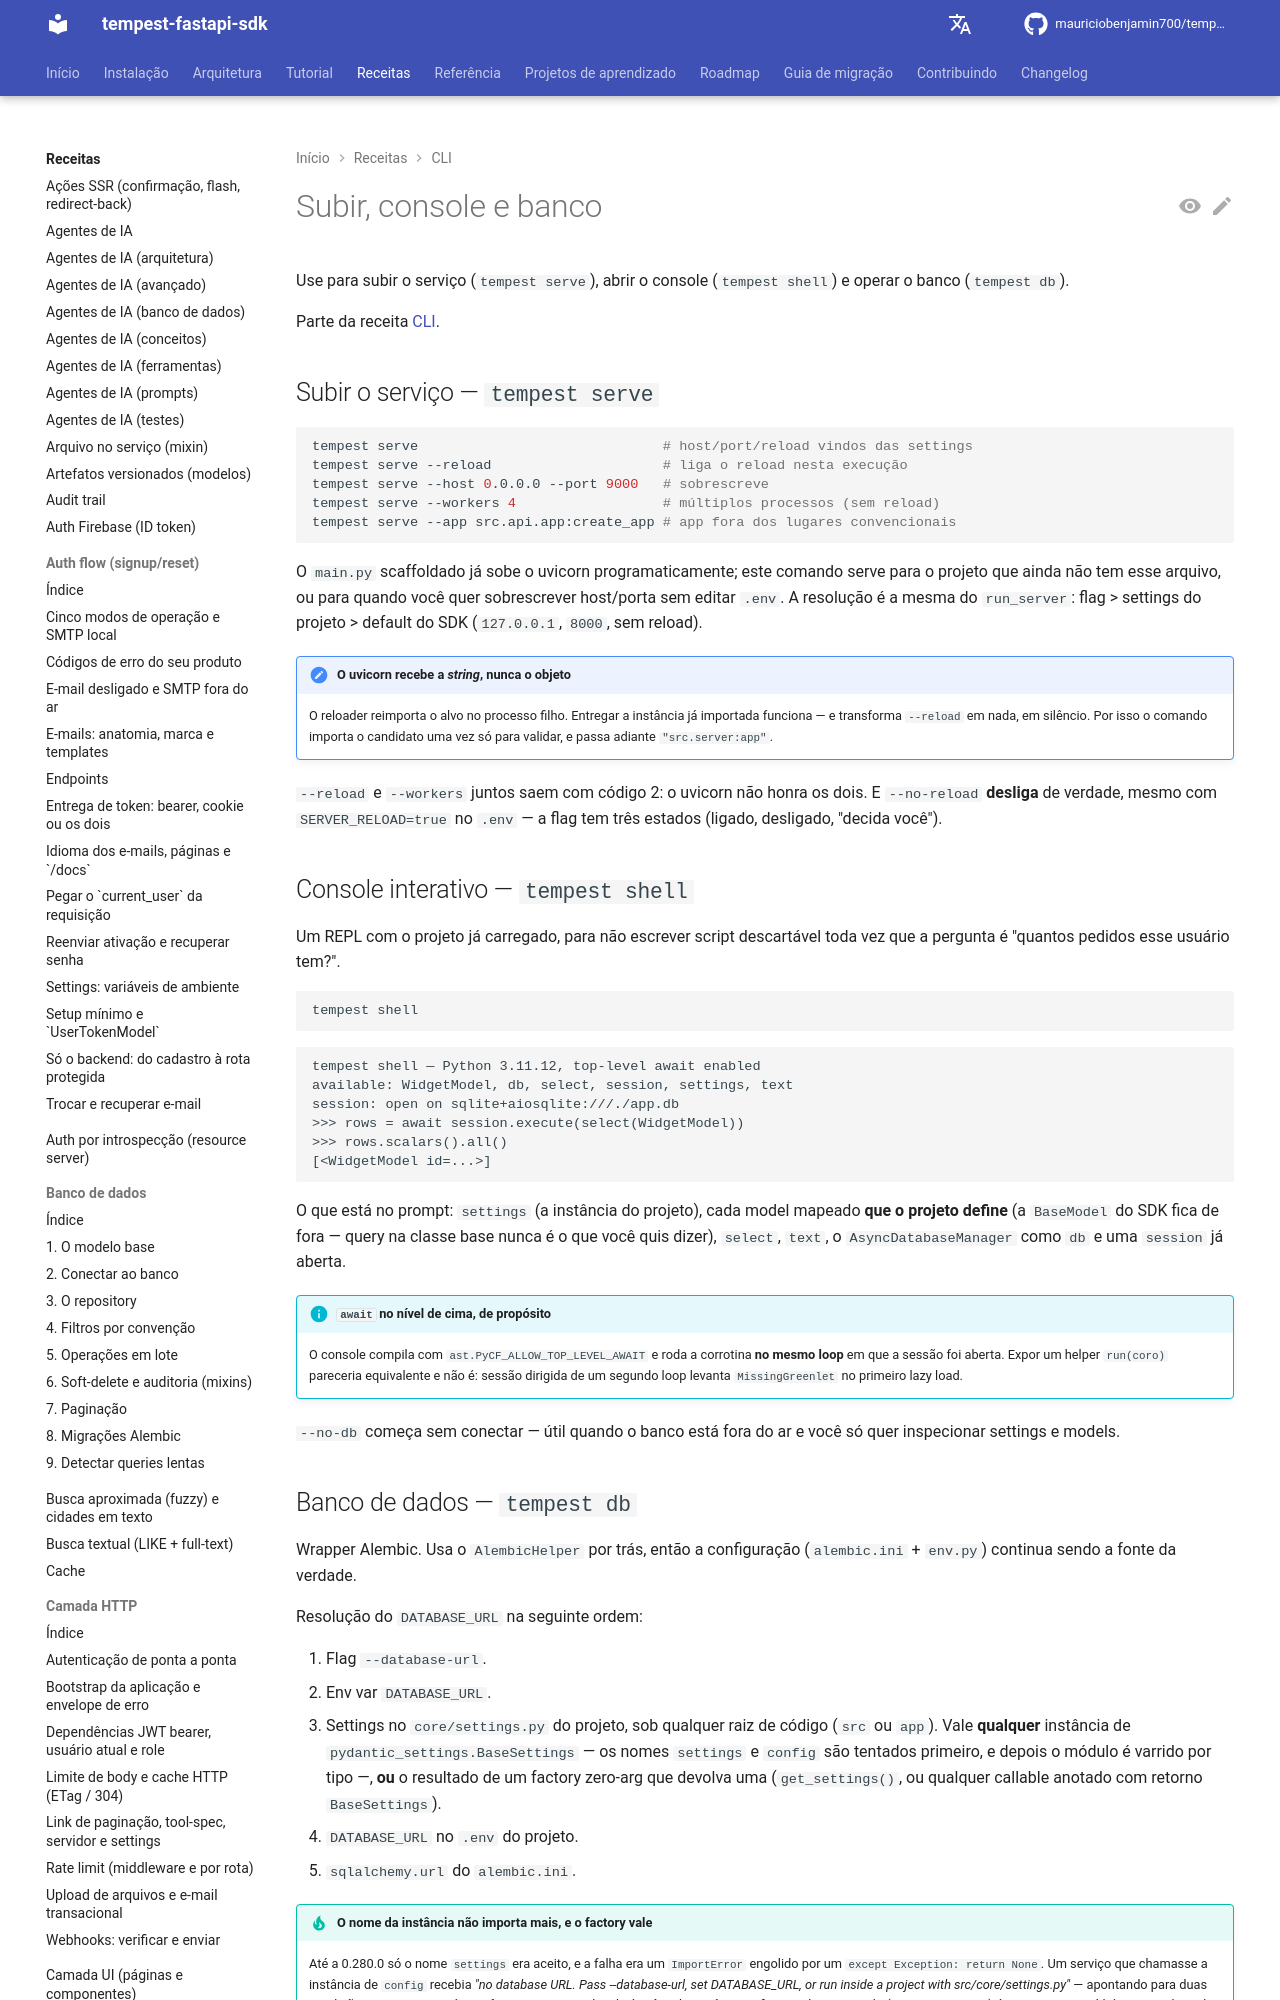

repository: mauriciobenjamin700/tempest-fastapi-sdk · page: recipes/cli/run/index.html · generator: mkdocs

---
description: "Use para subir o serviço (`tempest serve`), abrir o console (`tempest shell`) e operar o banco com `tempest db`: squash, backup, restore, drift e seed."
---

# Subir, console e banco

Use para subir o serviço (`tempest serve`), abrir o console (`tempest shell`) e operar o banco (`tempest db`).

Parte da receita [CLI](../cli.md).

## Subir o serviço — `tempest serve`

```bash
tempest serve                              # host/port/reload vindos das settings
tempest serve --reload                     # liga o reload nesta execução
tempest serve --host 0.0.0.0 --port 9000   # sobrescreve
tempest serve --workers 4                  # múltiplos processos (sem reload)
tempest serve --app src.api.app:create_app # app fora dos lugares convencionais
```

O `main.py` scaffoldado já sobe o uvicorn programaticamente; este comando
serve para o projeto que ainda não tem esse arquivo, ou para quando você
quer sobrescrever host/porta sem editar `.env`. A resolução é a mesma do
`run_server`: flag > settings do projeto > default do SDK
(`127.0.0.1`, `8000`, sem reload).

!!! note "O uvicorn recebe a *string*, nunca o objeto"
    O reloader reimporta o alvo no processo filho. Entregar a instância já
    importada funciona — e transforma `--reload` em nada, em silêncio. Por
    isso o comando importa o candidato uma vez só para validar, e passa
    adiante `"src.server:app"`.

`--reload` e `--workers` juntos saem com código 2: o uvicorn não honra os
dois. E `--no-reload` **desliga** de verdade, mesmo com `SERVER_RELOAD=true`
no `.env` — a flag tem três estados (ligado, desligado, "decida você").

## Console interativo — `tempest shell`

Um REPL com o projeto já carregado, para não escrever script descartável
toda vez que a pergunta é "quantos pedidos esse usuário tem?".

```bash
tempest shell
```

```text
tempest shell — Python 3.11.12, top-level await enabled
available: WidgetModel, db, select, session, settings, text
session: open on sqlite+aiosqlite:///./app.db
>>> rows = await session.execute(select(WidgetModel))
>>> rows.scalars().all()
[<WidgetModel id=...>]
```

O que está no prompt: `settings` (a instância do projeto), cada model
mapeado **que o projeto define** (a `BaseModel` do SDK fica de fora — query
na classe base nunca é o que você quis dizer), `select`, `text`, o
`AsyncDatabaseManager` como `db` e uma `session` já aberta.

!!! info "`await` no nível de cima, de propósito"
    O console compila com `ast.PyCF_ALLOW_TOP_LEVEL_AWAIT` e roda a corrotina
    **no mesmo loop** em que a sessão foi aberta. Expor um helper
    `run(coro)` pareceria equivalente e não é: sessão dirigida de um segundo
    loop levanta `MissingGreenlet` no primeiro lazy load.

`--no-db` começa sem conectar — útil quando o banco está fora do ar e você
só quer inspecionar settings e models.
